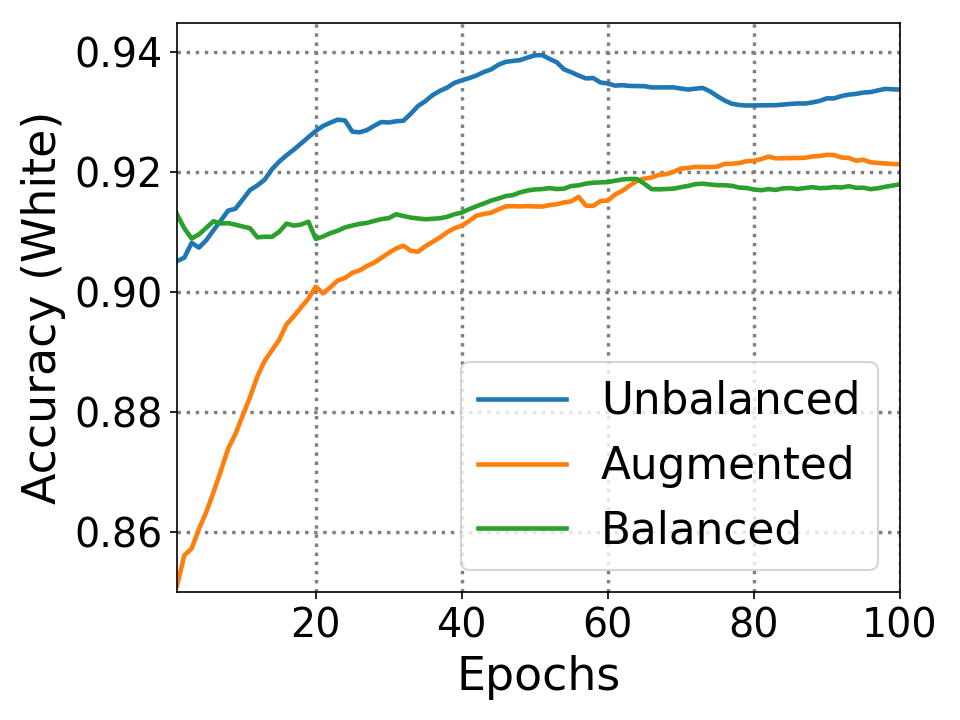

Source data for this figure (header and first rows):
0.0, 0.9052, 0.8511, 0.913
1.0, 0.911, 0.9014, 0.8897
2.0, 0.9304, 0.8675, 0.8936
3.0, 0.9004, 0.8897, 0.9159
4.0, 0.9197, 0.8888, 0.9207
5.0, 0.9255, 0.8965, 0.9217
6.0, 0.9265, 0.9023, 0.9081
7.0, 0.9284, 0.9072, 0.912
8.0, 0.9168, 0.8985, 0.9091
9.0, 0.9294, 0.9072, 0.9081
10.0, 0.9313, 0.9101, 0.9081
11.0, 0.9246, 0.9168, 0.8956
12.0, 0.9275, 0.912, 0.9101
13.0, 0.9362, 0.9062, 0.9091
14.0, 0.9333, 0.9081, 0.9178
15.0, 0.9323, 0.9178, 0.9236
16.0, 0.9323, 0.9081, 0.9081
17.0, 0.9342, 0.911, 0.913
18.0, 0.9352, 0.912, 0.9159
19.0, 0.9362, 0.9188, 0.883
20.0, 0.9352, 0.8897, 0.913
21.0, 0.9333, 0.9101, 0.9149
22.0, 0.9333, 0.912, 0.9139
23.0, 0.9275, 0.9062, 0.9159
24.0, 0.9101, 0.911, 0.9139
25.0, 0.9255, 0.9072, 0.9139
26.0, 0.9304, 0.911, 0.913
27.0, 0.9342, 0.9101, 0.9149
28.0, 0.9342, 0.913, 0.9149
29.0, 0.9275, 0.9139, 0.9139
30.0, 0.9304, 0.9139, 0.9188
31.0, 0.9294, 0.912, 0.9101
32.0, 0.94, 0.8994, 0.9101
33.0, 0.9429, 0.9052, 0.911
34.0, 0.9391, 0.9159, 0.911
35.0, 0.942, 0.9149, 0.913
36.0, 0.94, 0.9159, 0.913
37.0, 0.9391, 0.9178, 0.9149
38.0, 0.942, 0.9168, 0.9168
39.0, 0.9391, 0.9149, 0.9159
40.0, 0.9391, 0.9188, 0.9188
41.0, 0.94, 0.9207, 0.9188
42.0, 0.942, 0.9159, 0.9188
43.0, 0.941, 0.9149, 0.9197
44.0, 0.9449, 0.9188, 0.9188
45.0, 0.9429, 0.9188, 0.9197
46.0, 0.94, 0.9149, 0.9178
47.0, 0.94, 0.9139, 0.9207
48.0, 0.9429, 0.9149, 0.9197
49.0, 0.9429, 0.9139, 0.9188
50.0, 0.94, 0.9139, 0.9178
51.0, 0.9333, 0.9168, 0.9188
52.0, 0.9333, 0.9159, 0.9159
53.0, 0.9265, 0.9178, 0.9178
54.0, 0.9323, 0.9168, 0.9217
55.0, 0.9313, 0.9226, 0.9188
56.0, 0.9313, 0.9014, 0.9207
57.0, 0.9362, 0.9139, 0.9197
58.0, 0.9284, 0.9226, 0.9188
59.0, 0.9333, 0.9159, 0.9188
60.0, 0.9313, 0.9255, 0.9207
... 39 more rows
